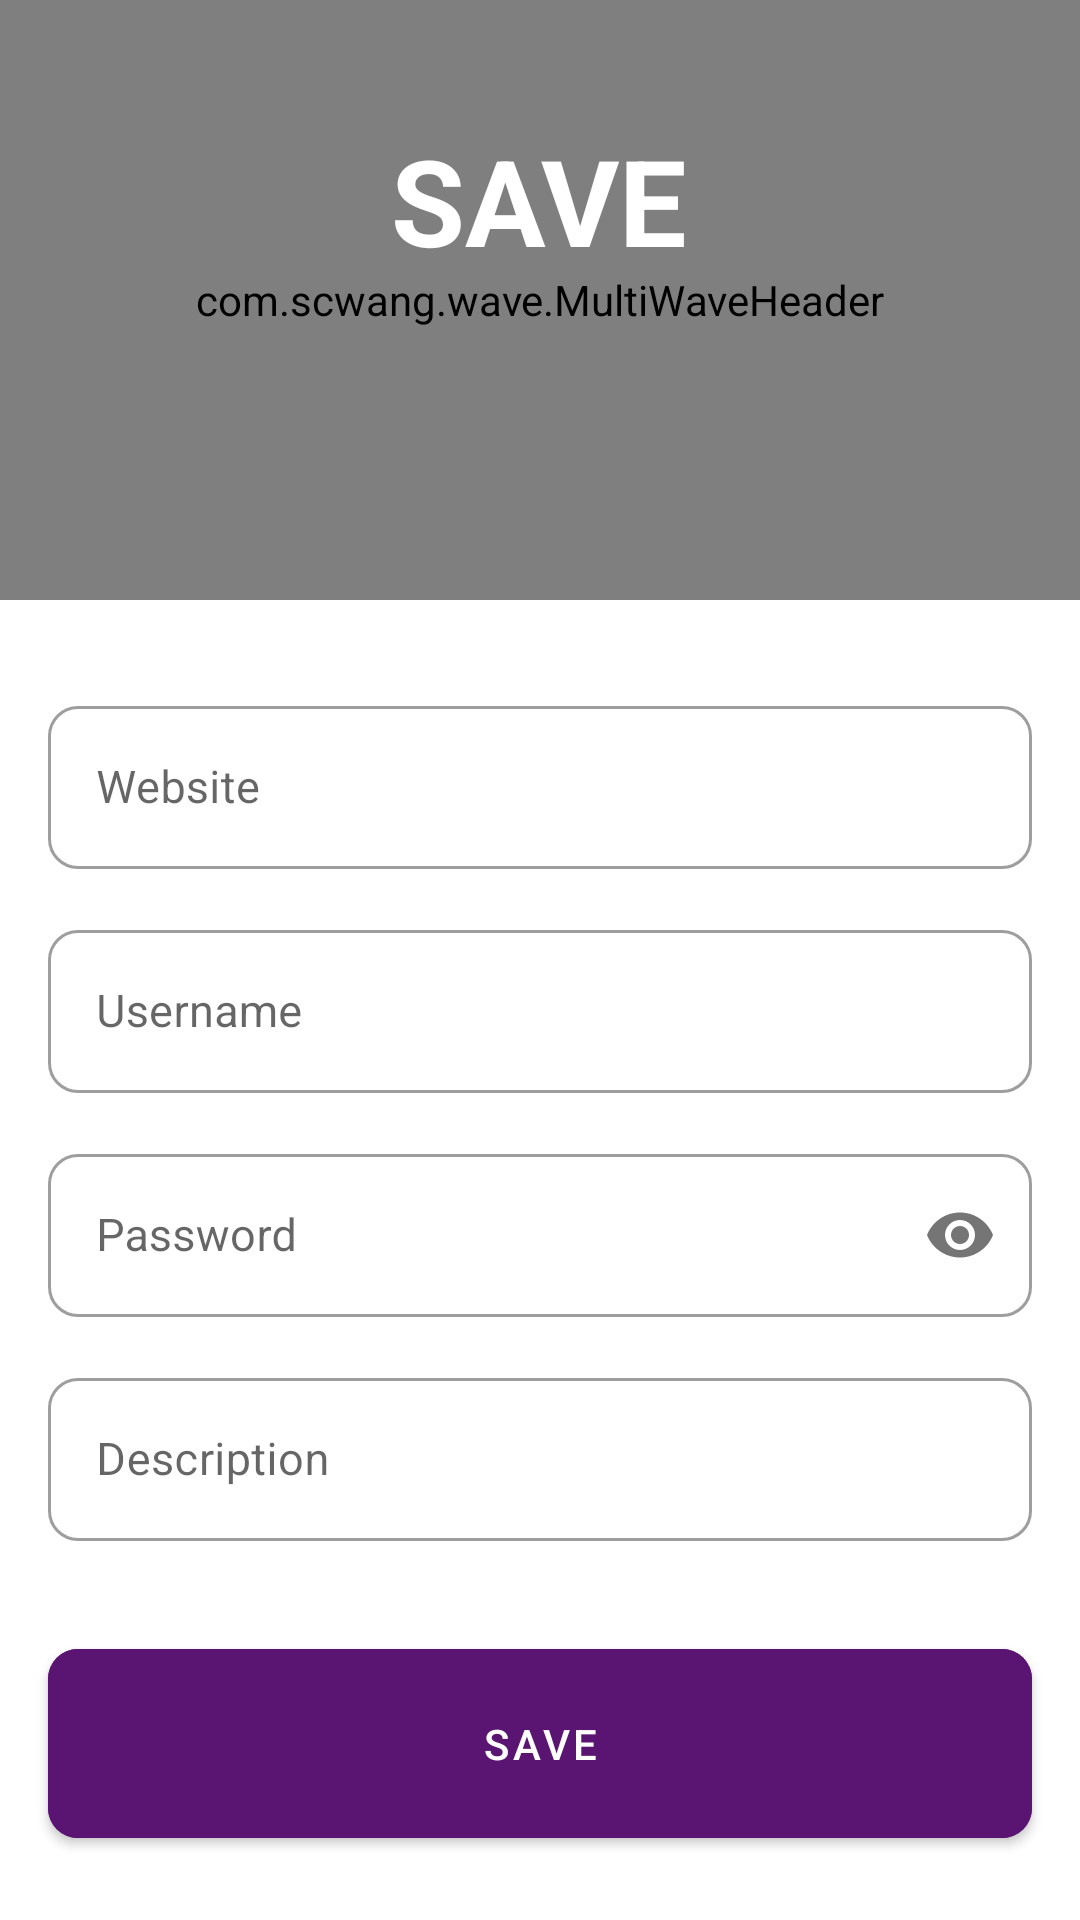

This screen was rendered from an Android layout file. Write that file and the resources it references.
<!-- AndroidManifest.xml: application theme Theme.Keypool -->
<!-- res/layout/activity_formview.xml -->
<?xml version="1.0" encoding="utf-8"?>
<androidx.constraintlayout.widget.ConstraintLayout xmlns:android="http://schemas.android.com/apk/res/android"
    xmlns:app="http://schemas.android.com/apk/res-auto"
    xmlns:tools="http://schemas.android.com/tools"
    android:layout_width="match_parent"
    android:layout_height="match_parent">

    <RelativeLayout
        android:id="@+id/header"
        android:layout_width="wrap_content"
        android:layout_height="wrap_content"
        app:layout_constraintTop_toTopOf="parent"
        app:layout_constraintEnd_toEndOf="parent"
        app:layout_constraintStart_toStartOf="parent"
        app:layout_constraintBottom_toTopOf="@+id/emailField">

        
        <com.scwang.wave.MultiWaveHeader
            android:id="@+id/waveHeader"
            android:layout_width="match_parent"
            android:layout_height="200dp"
            android:layout_alignParentTop="true"
            android:layout_marginTop="0dp"
            app:mwhCloseColor="@color/purple_700"
            app:mwhStartColor="@color/secondarybutton"
            app:mwhWaveHeight="50dp" />

        <TextView
            android:layout_width="wrap_content"
            android:layout_height="wrap_content"
            android:layout_centerHorizontal="true"
            android:layout_marginTop="40dp"
            android:text="SAVE"
            android:textColor="@color/white"
            android:textSize="40dp"
            android:textStyle="bold" />
    </RelativeLayout>

    <com.google.android.material.textfield.TextInputLayout
        android:id="@+id/WebsiteName"
        style="@style/Widget.MaterialComponents.TextInputLayout.OutlinedBox"
        android:layout_width="match_parent"
        android:layout_height="wrap_content"
        android:layout_marginTop="30dp"
        android:layout_marginStart="16dp"
        android:layout_marginEnd="16dp"
        android:hint="Website"
        app:boxCornerRadiusBottomEnd="10dp"
        app:boxCornerRadiusBottomStart="10dp"
        app:boxCornerRadiusTopEnd="10dp"
        app:boxCornerRadiusTopStart="10dp"
        app:layout_constraintStart_toStartOf="parent"
        app:layout_constraintEnd_toEndOf="parent"
        app:layout_constraintTop_toBottomOf="@id/header"
        app:layout_constraintBottom_toTopOf="@id/usernameField">

        <com.google.android.material.textfield.TextInputEditText
            android:id="@+id/website"
            android:layout_width="match_parent"
            android:layout_height="wrap_content"
            android:textSize="15dp" />
    </com.google.android.material.textfield.TextInputLayout>

    <com.google.android.material.textfield.TextInputLayout
        android:id="@+id/usernameField"
        style="@style/Widget.MaterialComponents.TextInputLayout.OutlinedBox"
        android:layout_width="match_parent"
        android:layout_height="wrap_content"
        android:layout_marginStart="16dp"
        android:layout_marginTop="15dp"
        android:layout_marginEnd="16dp"
        app:boxCornerRadiusBottomEnd="10dp"
        app:boxCornerRadiusBottomStart="10dp"
        app:boxCornerRadiusTopEnd="10dp"
        app:boxCornerRadiusTopStart="10dp"
        android:hint="Username"
        app:layout_constraintStart_toStartOf="parent"
        app:layout_constraintEnd_toEndOf="parent"
        app:layout_constraintTop_toBottomOf="@id/WebsiteName"
        app:layout_constraintBottom_toTopOf="@id/passwordField">

        <com.google.android.material.textfield.TextInputEditText
            android:id="@+id/username"
            android:layout_width="match_parent"
            android:layout_height="wrap_content"
            android:ems="15"
            android:textColorHint="@color/background"
            android:textSize="15dp" />
    </com.google.android.material.textfield.TextInputLayout>

    <com.google.android.material.textfield.TextInputLayout
        android:id="@+id/passwordField"
        style="@style/Widget.MaterialComponents.TextInputLayout.OutlinedBox"
        android:layout_width="match_parent"
        android:layout_height="wrap_content"
        android:layout_marginStart="16dp"
        android:layout_marginTop="15dp"
        android:layout_marginEnd="16dp"
        app:boxCornerRadiusBottomEnd="10dp"
        app:boxCornerRadiusBottomStart="10dp"
        app:boxCornerRadiusTopEnd="10dp"
        app:boxCornerRadiusTopStart="10dp"
        android:hint="Password"
        app:passwordToggleEnabled="true"
        app:layout_constraintTop_toBottomOf="@id/usernameField"
        app:layout_constraintStart_toStartOf="parent"
        app:layout_constraintEnd_toEndOf="parent"
        app:layout_constraintBottom_toTopOf="@id/descriptionField">

        <com.google.android.material.textfield.TextInputEditText
            android:id="@+id/password"
            android:layout_width="match_parent"
            android:layout_height="wrap_content"
            android:ems="15"
            android:inputType="textPassword"
            android:textColorHint="@color/background"
            android:textSize="15dp" />

    </com.google.android.material.textfield.TextInputLayout>


    <com.google.android.material.textfield.TextInputLayout
        android:id="@+id/descriptionField"
        style="@style/Widget.MaterialComponents.TextInputLayout.OutlinedBox"
        android:layout_width="match_parent"
        android:layout_height="wrap_content"
        android:layout_marginStart="16dp"
        android:layout_marginTop="15dp"
        android:layout_marginEnd="16dp"
        app:boxCornerRadiusBottomEnd="10dp"
        app:boxCornerRadiusBottomStart="10dp"
        app:boxCornerRadiusTopEnd="10dp"
        app:boxCornerRadiusTopStart="10dp"
        android:hint="Description"
        app:layout_constraintStart_toStartOf="parent"
        app:layout_constraintTop_toBottomOf="@id/passwordField"
        app:layout_constraintEnd_toEndOf="parent"
        app:layout_constraintBottom_toTopOf="@id/saveButton">

        <com.google.android.material.textfield.TextInputEditText
            android:id="@+id/description"
            android:layout_width="match_parent"
            android:layout_height="wrap_content"
            android:ems="15"
            android:textColorHint="@color/background"
            android:textSize="15dp" />

    </com.google.android.material.textfield.TextInputLayout>

    <com.google.android.material.button.MaterialButton
        android:id="@+id/saveButton"
        android:layout_width="match_parent"
        android:layout_height="75dp"
        android:layout_marginTop="30dp"
        android:layout_marginStart="16dp"
        android:layout_marginEnd="16dp"
        android:layout_marginBottom="15dp"
        android:backgroundTint="@color/secondarybutton"
        android:text="save"
        app:cornerRadius="10dp"
        app:layout_constraintEnd_toEndOf="parent"
        app:layout_constraintStart_toStartOf="parent"
        app:layout_constraintTop_toBottomOf="@+id/descriptionField" />

</androidx.constraintlayout.widget.ConstraintLayout>
<!-- resources referenced by this layout -->
<resources>
  <color name="background">#FFFFFF</color>
  <color name="purple_700">#FF3700B3</color>
  <color name="secondarybutton">#5A1471</color>
  <color name="white">#FFFFFFFF</color>
  <style name="Theme.Keypool" parent="Theme.MaterialComponents.DayNight.DarkActionBar">
          
          <item name="colorPrimary">@color/purple_500</item>
          <item name="colorPrimaryVariant">@color/purple_700</item>
          <item name="colorOnPrimary">@color/white</item>
          
          <item name="colorSecondary">@color/teal_200</item>
          <item name="colorSecondaryVariant">@color/teal_700</item>
          <item name="colorOnSecondary">@color/black</item>
          
          <item name="android:statusBarColor" tools:targetApi="l">?attr/colorPrimaryVariant</item>
          
      </style>
  <color name="purple_500">#FF6200EE</color>
  <color name="teal_200">#FF03DAC5</color>
  <color name="teal_700">#FF018786</color>
  <color name="black">#FF000000</color>
</resources>
